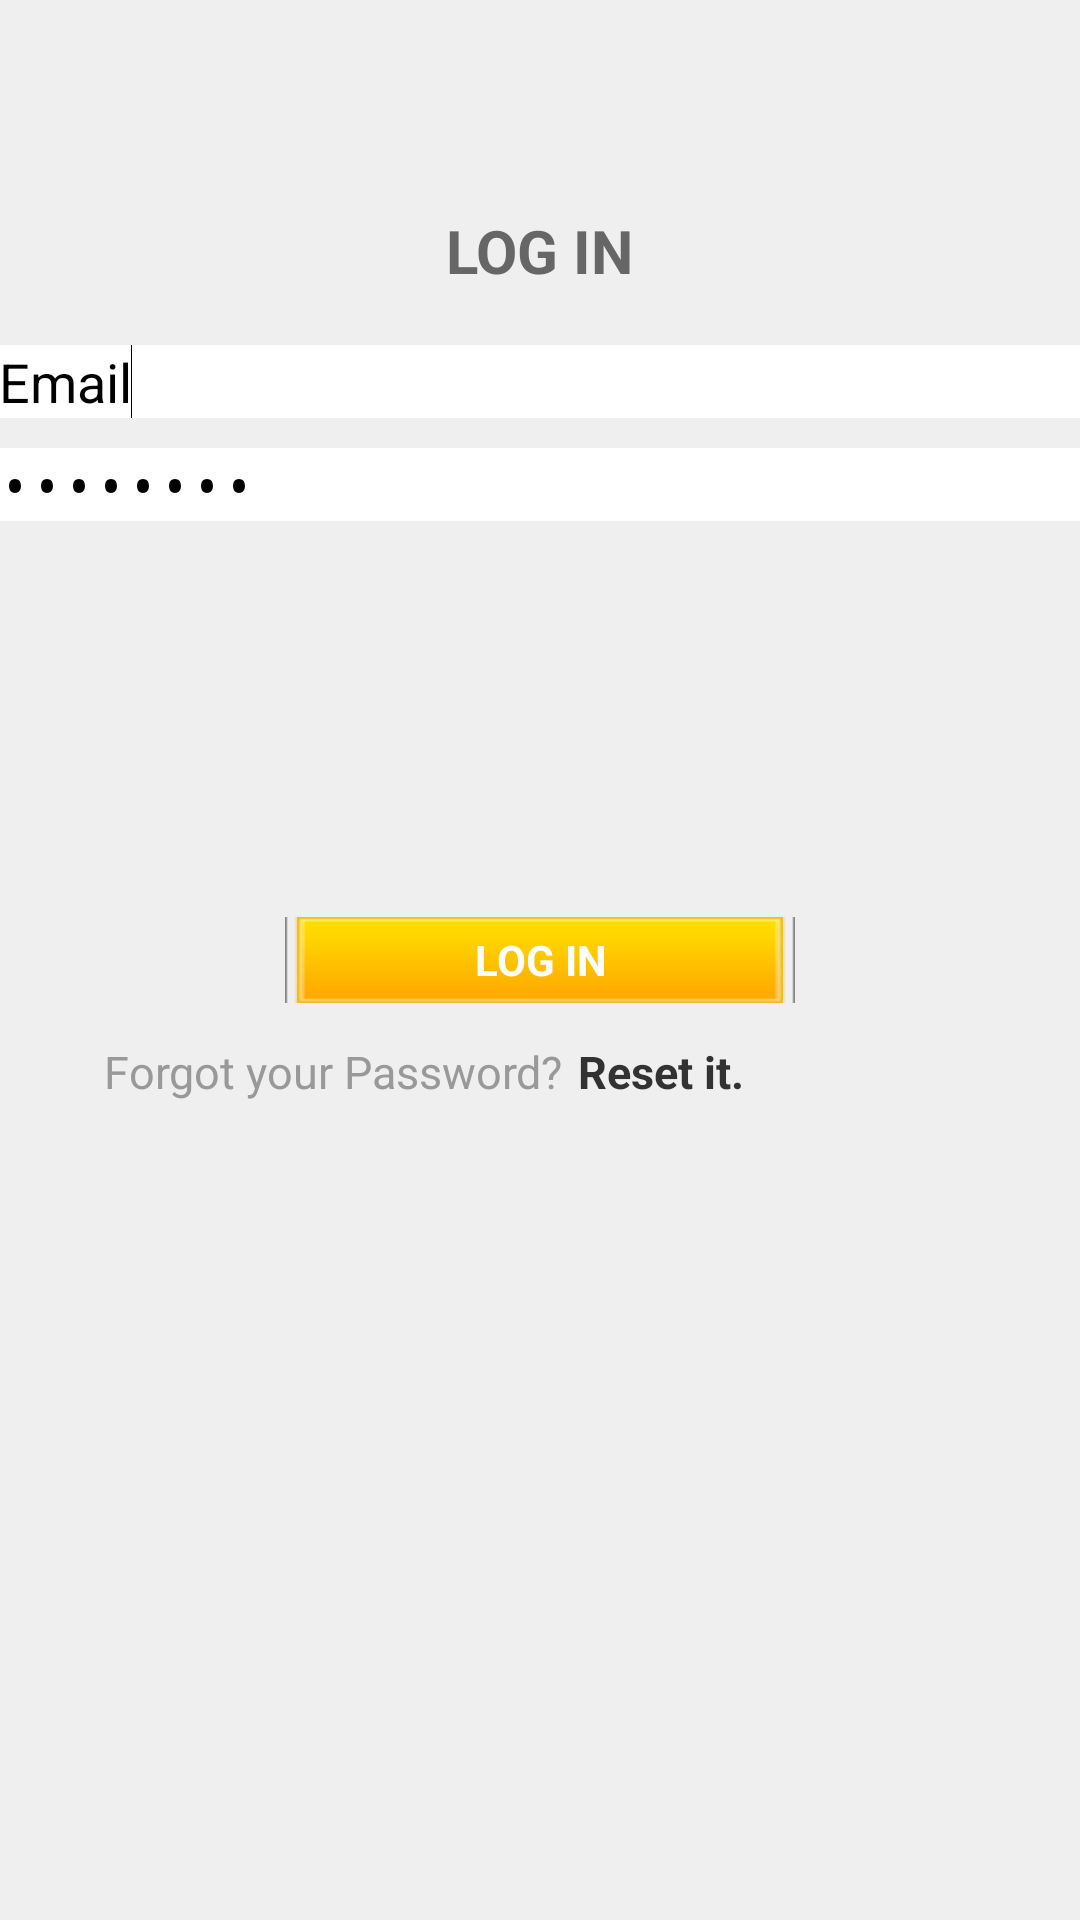

The Android layout XML behind this screen, and the referenced resources:
<!-- AndroidManifest.xml: application theme AppTheme -->
<!-- res/layout/log_in_activity.xml -->
<RelativeLayout xmlns:android="http://schemas.android.com/apk/res/android"
    xmlns:tools="http://schemas.android.com/tools"
    android:layout_width="match_parent"
    android:layout_height="match_parent"
    android:background="@color/background"
    android:paddingBottom="@dimen/activity_vertical_margin"
    android:paddingLeft="@dimen/activity_horizontal_margin"
    android:paddingRight="@dimen/activity_horizontal_margin"
    android:paddingTop="@dimen/activity_vertical_margin"
    tools:context=".HomePageActivity" >

    <EditText
        android:id="@+id/log_in_email"
        android:layout_width="fill_parent"
        android:layout_height="wrap_content"
        android:layout_below="@+id/log_in_head"
        android:layout_marginTop="18dp"
        android:background="@color/white"
        android:ems="10"
        android:inputType="textEmailAddress"
        android:text="@string/log_in_email_tf" />

    <requestFocus />

    <EditText
        android:id="@+id/log_in_password"
        android:layout_width="fill_parent"
        android:layout_height="wrap_content"
        android:layout_below="@+id/log_in_email"
        android:layout_centerHorizontal="true"
        android:layout_marginTop="10dp"
        android:background="@color/white"
        android:ems="10"
        android:inputType="textPassword"
        android:text="@string/log_in_pass_tf" >
    </EditText>

    <TextView
        android:id="@+id/log_in_head"
        style="@style/MyTheme"
        android:layout_width="wrap_content"
        android:layout_height="wrap_content"
        android:layout_alignParentTop="true"
        android:layout_centerHorizontal="true"
        android:layout_marginTop="70dp"
        android:text="@string/log_in_head_text" />

    <Button
        android:id="@+id/button1"
        android:layout_width="170dp"
        android:layout_height="wrap_content"
        android:layout_centerHorizontal="true"
        android:layout_centerVertical="true"
        android:background="@drawable/button_back"
        android:text="@string/log_in_button_text"
        android:textColor="#fff"
        android:textStyle="bold" />

    <LinearLayout
        android:layout_width="match_parent"
        android:layout_height="match_parent"
        android:layout_below="@+id/button1"
        android:layout_marginTop="10dp" >

        <TextView
            android:id="@+id/textView1"
            android:layout_width="wrap_content"
            android:layout_height="20dp"
            android:layout_marginLeft="35dp"
            android:text="@string/reset_pass_text"
            android:textColor="#999999"
            android:textSize="15sp" />

        <TextView
            android:id="@+id/textView2"
            android:layout_width="match_parent"
            android:layout_height="20dp"
            android:layout_marginLeft="5dp"
            android:text="@string/reset_pass_linc"
            android:textSize="15sp" />
    </LinearLayout>

</RelativeLayout>
<!-- resources referenced by this layout -->
<resources>
  <color name="background">#EFEFEF</color>
  <color name="white">#ffffff</color>
  <!-- drawable button_back (drawable) -->
  <?xml version="1.0" encoding="utf-8"?>
  
  <selector xmlns:android="http://schemas.android.com/apk/res/android" >
      <item android:state_pressed="true" android:drawable="@drawable/newpressed"></item>
      <item android:drawable="@drawable/newnormal"></item>
  
  </selector>
  <string name="log_in_button_text">LOG IN</string>
  <string name="log_in_email_tf">Email</string>
  <string name="log_in_head_text">LOG IN</string>
  <string name="log_in_pass_tf">Password</string>
  <string name="reset_pass_linc"><b>Reset it.</b></string>
  <string name="reset_pass_text">Forgot your Password?</string>
  <style name="MyTheme" parent="AppTheme">
          <item name="android:textColor">#666666</item>
          <item name="android:textSize">20sp</item>
          <item name="android:textStyle">bold</item>
          <item name="android:typeface">sans</item>
      </style>
  <style name="AppTheme" parent="AppBaseTheme">
          
      </style>
  <style name="AppBaseTheme" parent="android:Theme.Light">
          
      </style>
</resources>
